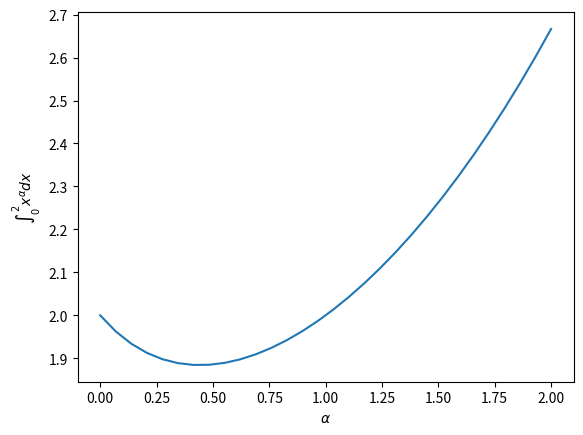

Generate this figure with matplotlib:
from scipy.integrate import quad_vec
import numpy as np
import matplotlib.pyplot as plt
alpha = np.linspace(0.0, 2.0, num=30)
f = lambda x: x**alpha
x0, x1 = 0, 2
y, err = quad_vec(f, x0, x1)
plt.plot(alpha, y)
plt.xlabel(r"$\alpha$")
plt.ylabel(r"$\int_{0}^{2} x^\alpha dx$")
plt.show()